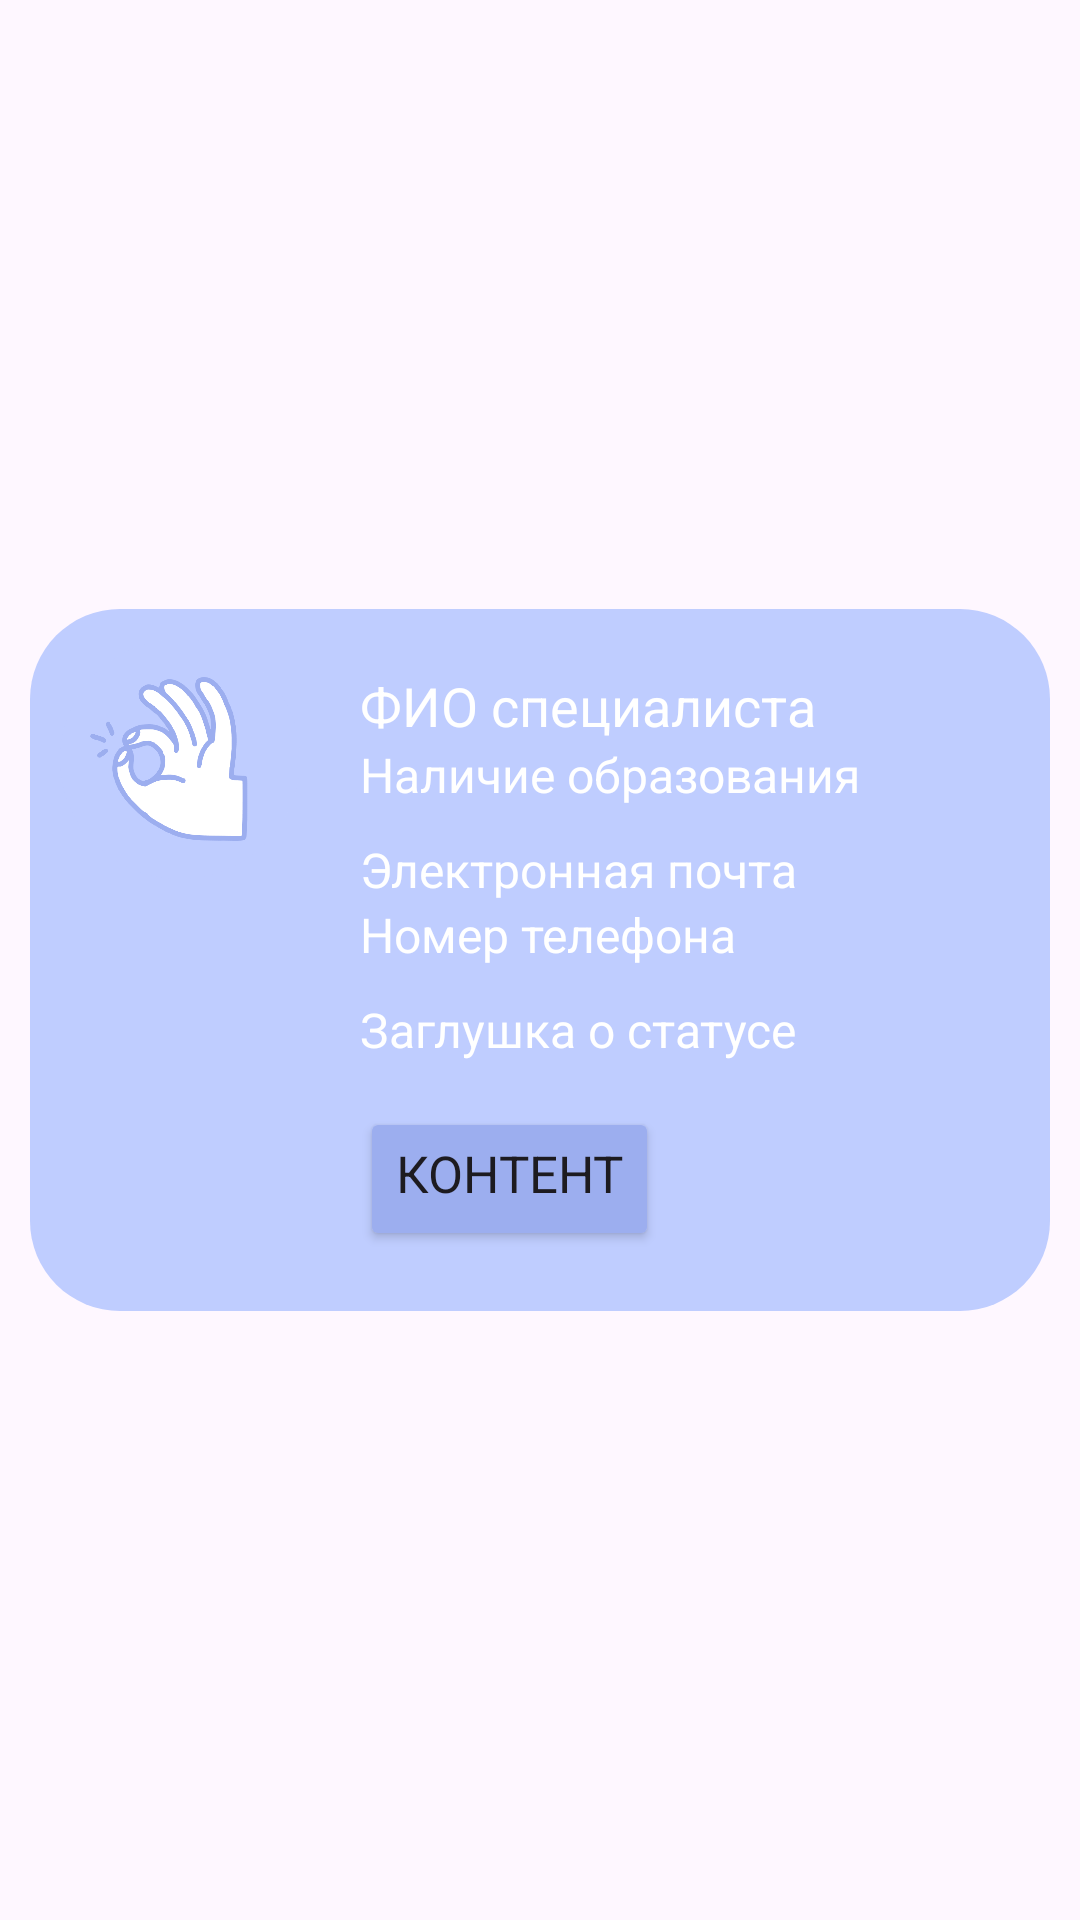

The Android layout XML behind this screen, and the referenced resources:
<!-- AndroidManifest.xml: application theme Theme.DiplomaST -->
<!-- res/layout/sp_work_sample.xml -->
<?xml version="1.0" encoding="utf-8"?>
<androidx.constraintlayout.widget.ConstraintLayout xmlns:android="http://schemas.android.com/apk/res/android"
    xmlns:app="http://schemas.android.com/apk/res-auto"
    android:layout_width="match_parent"
    android:layout_height="wrap_content"
    android:background="?attr/selectableItemBackground"
    xmlns:tools="http://schemas.android.com/tools">
    <LinearLayout
        android:layout_width="match_parent"
        android:layout_height="wrap_content"
        android:orientation="horizontal"
        android:layout_margin="10dp"
        android:background="@drawable/siren_border"
        app:layout_constraintStart_toStartOf="parent"
        app:layout_constraintEnd_toEndOf="parent"
        app:layout_constraintTop_toTopOf="parent"
        app:layout_constraintBottom_toBottomOf="parent">
        <ImageView
            android:layout_width="80dp"
            android:layout_height="80dp"
            android:layout_marginTop="10dp"
            android:layout_marginLeft="10dp"
            android:layout_marginBottom="10dp"
            android:src="@drawable/specialist_pic"/>
        <LinearLayout
            android:layout_width="0dp"
            android:layout_height="wrap_content"
            android:layout_weight="1"
            android:orientation="vertical"
            android:layout_margin="20dp">
            <TextView
                android:id="@+id/sp_name"
                android:layout_width="match_parent"
                android:layout_height="wrap_content"
                android:textSize="18dp"
                android:textColor="@color/white"
                android:text="ФИО специалиста"/>
            <TextView
                android:id="@+id/sp_educate1"
                android:layout_width="match_parent"
                android:layout_height="wrap_content"
                android:textSize="16dp"
                android:textColor="@color/white"
                android:text="Наличие образования"/>
            <TextView
                android:id="@+id/sp_email"
                android:layout_marginTop="10dp"
                android:layout_width="match_parent"
                android:layout_height="wrap_content"
                android:textSize="16dp"
                android:textColor="@color/white"
                android:text="Электронная почта"/>
            <TextView
                android:id="@+id/sp_phone"
                android:layout_width="match_parent"
                android:layout_height="wrap_content"
                android:textSize="16dp"
                android:textColor="@color/white"
                android:text="Номер телефона"/>
            <TextView
                android:id="@+id/status_text"
                android:layout_width="match_parent"
                android:layout_height="wrap_content"
                android:layout_marginTop="10dp"
                android:textSize="16dp"
                android:textColor="@color/white"
                android:text="Заглушка о статусе"/>

            <Button android:id="@+id/cl_btn"
                android:layout_marginTop="15dp"
                android:layout_width="wrap_content"
                android:layout_height="wrap_content"
                android:layout_gravity="start"
                android:backgroundTint="@color/purple"
                android:text="Контент" android:fontFamily="casual" android:textSize="17dp"/>

        </LinearLayout>
    </LinearLayout>
</androidx.constraintlayout.widget.ConstraintLayout>
<!-- resources referenced by this layout -->
<resources>
  <color name="purple">#9CAEEF</color>
  <color name="white">#FFFFFFFF</color>
  <!-- drawable siren_border (drawable) -->
  <?xml version="1.0" encoding="utf-8"?>
  <selector xmlns:android="http://schemas.android.com/apk/res/android">
  <item>
      <shape android:shape="rectangle">
          <solid android:color="@color/siren"/>
          <corners android:radius="30dp"/>
      </shape>
  </item>
  </selector>
  <!-- drawable specialist_pic: png bitmap (drawable, 34536 bytes) -->
  <style name="Theme.DiplomaST" parent="Base.Theme.DiplomaST" />
  <color name="siren">#BFCDFF</color>
  <style name="Base.Theme.DiplomaST" parent="Theme.Material3.Light.NoActionBar">
          
          
      </style>
</resources>
